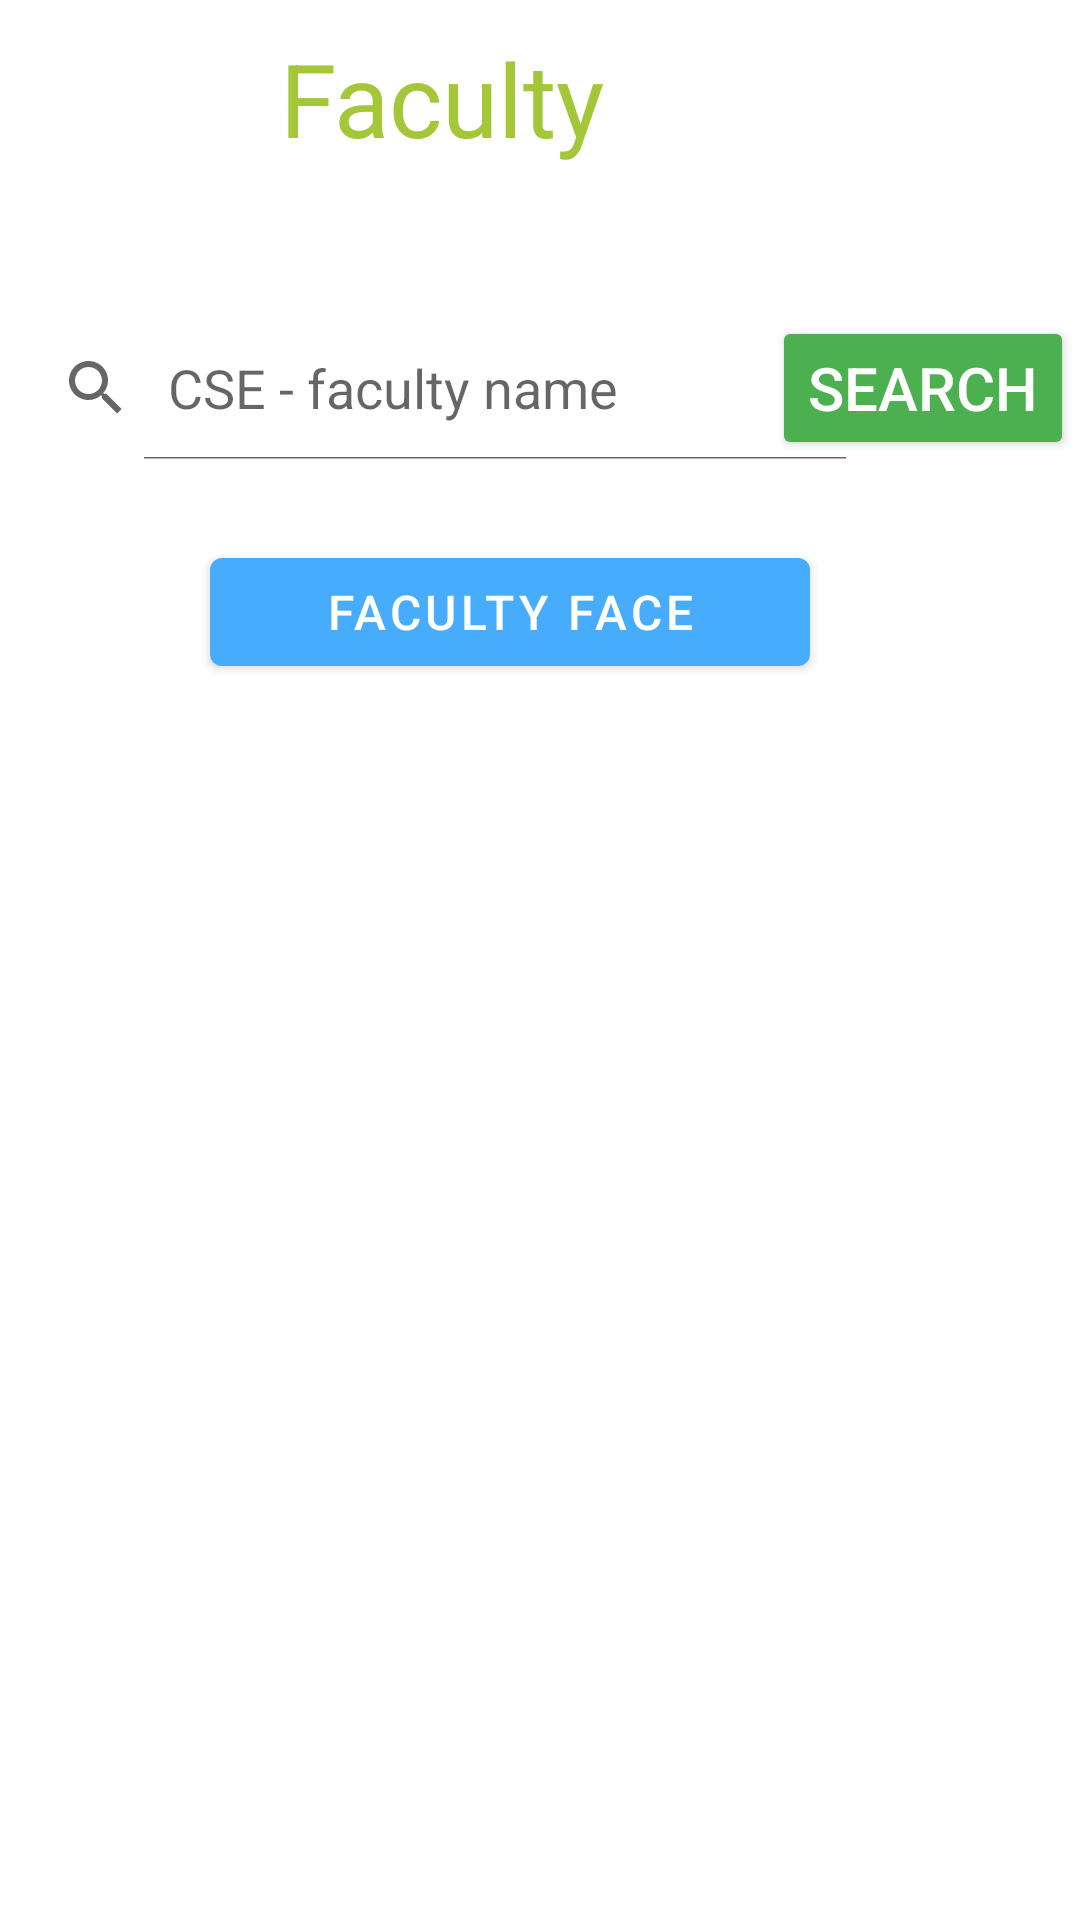

Reconstruct the res/layout file that produces this screen, plus the resources it refers to.
<!-- AndroidManifest.xml: application theme AppTheme -->
<!-- res/layout/faculty.xml -->
<?xml version="1.0" encoding="utf-8"?>
<RelativeLayout xmlns:android="http://schemas.android.com/apk/res/android"
    xmlns:app="http://schemas.android.com/apk/res-auto"
    xmlns:tools="http://schemas.android.com/tools"
    android:layout_width="match_parent"
    android:layout_height="match_parent"
    android:layout_margin="0dp"
    android:layout_marginTop="5dp"
    android:background="@color/white"
    tools:context=".FacultySearch">

    <TextView
        android:id="@+id/locate_faculty_header"
        android:layout_width="233dp"
        android:layout_height="wrap_content"
        android:layout_alignParentTop="true"
        android:layout_alignParentEnd="true"
        android:layout_alignParentBottom="false"
        android:layout_centerInParent="true"
        android:layout_gravity="center"
        android:layout_marginTop="10dp"
        android:layout_marginEnd="96dp"
        android:text="@string/locate_faculty"
        android:textAlignment="center"
        android:textAppearance="@style/TextAppearance.AppCompat.Display1"
        android:textColor="#A4C639"
        tools:layout_editor_absoluteX="74dp"
        tools:layout_editor_absoluteY="90dp" />

    <SearchView
        android:id="@+id/faculty_name"
        android:layout_width="290dp"
        android:layout_height="wrap_content"
        android:layout_below="@+id/locate_faculty_header"
        android:layout_gravity="left"
        android:layout_marginStart="0dp"
        android:layout_marginTop="50dp"
        android:iconifiedByDefault="false"
        android:queryHint="@string/hint_faculty_search" />

    <Button
        android:id="@+id/faculty_search"
        android:layout_width="wrap_content"
        android:layout_height="wrap_content"
        android:layout_below="@+id/locate_faculty_header"
        android:layout_alignParentEnd="true"
        android:layout_gravity="right"
        android:layout_marginTop="50dp"
        android:layout_marginEnd="2dp"
        android:text="@string/search"
        android:textColor="@color/white"
        android:textSize="20sp"
        app:backgroundTint="#4CAF50"
        tools:layout_editor_absoluteX="273dp"
        tools:layout_editor_absoluteY="301dp" />

    <com.google.android.material.button.MaterialButton
        android:id="@+id/faculty_face"
        android:layout_width="200dp"
        android:layout_height="wrap_content"
        android:layout_marginStart="70dp"
        android:layout_marginTop="180dp"
        android:text="@string/faculty_face"
        android:textAlignment="center"
        android:textColor="@color/white"
        android:textSize="16sp"
        app:backgroundTint="@color/colorAccent" />
</RelativeLayout>
<!-- resources referenced by this layout -->
<resources>
  <color name="colorAccent">#47ACFC</color>
  <color name="white">#ffffff</color>
  <string name="faculty_face">Faculty Face</string>
  <string name="hint_faculty_search">CSE - faculty name</string>
  <string name="locate_faculty">Faculty</string>
  <string name="search">SEARCH</string>
  <style name="AppTheme" parent="Base.Theme.MaterialComponents.Light.DarkActionBar">
          
          <item name="colorPrimary">@color/colorTheme</item>
          <item name="colorPrimaryDark">@color/colorThemeDark</item>
          <item name="colorAccent">@color/colorAccent</item>
  
  
  
      </style>
  <color name="colorTheme">#753B01</color>
  <color name="colorThemeDark">#E1A903</color>
</resources>
